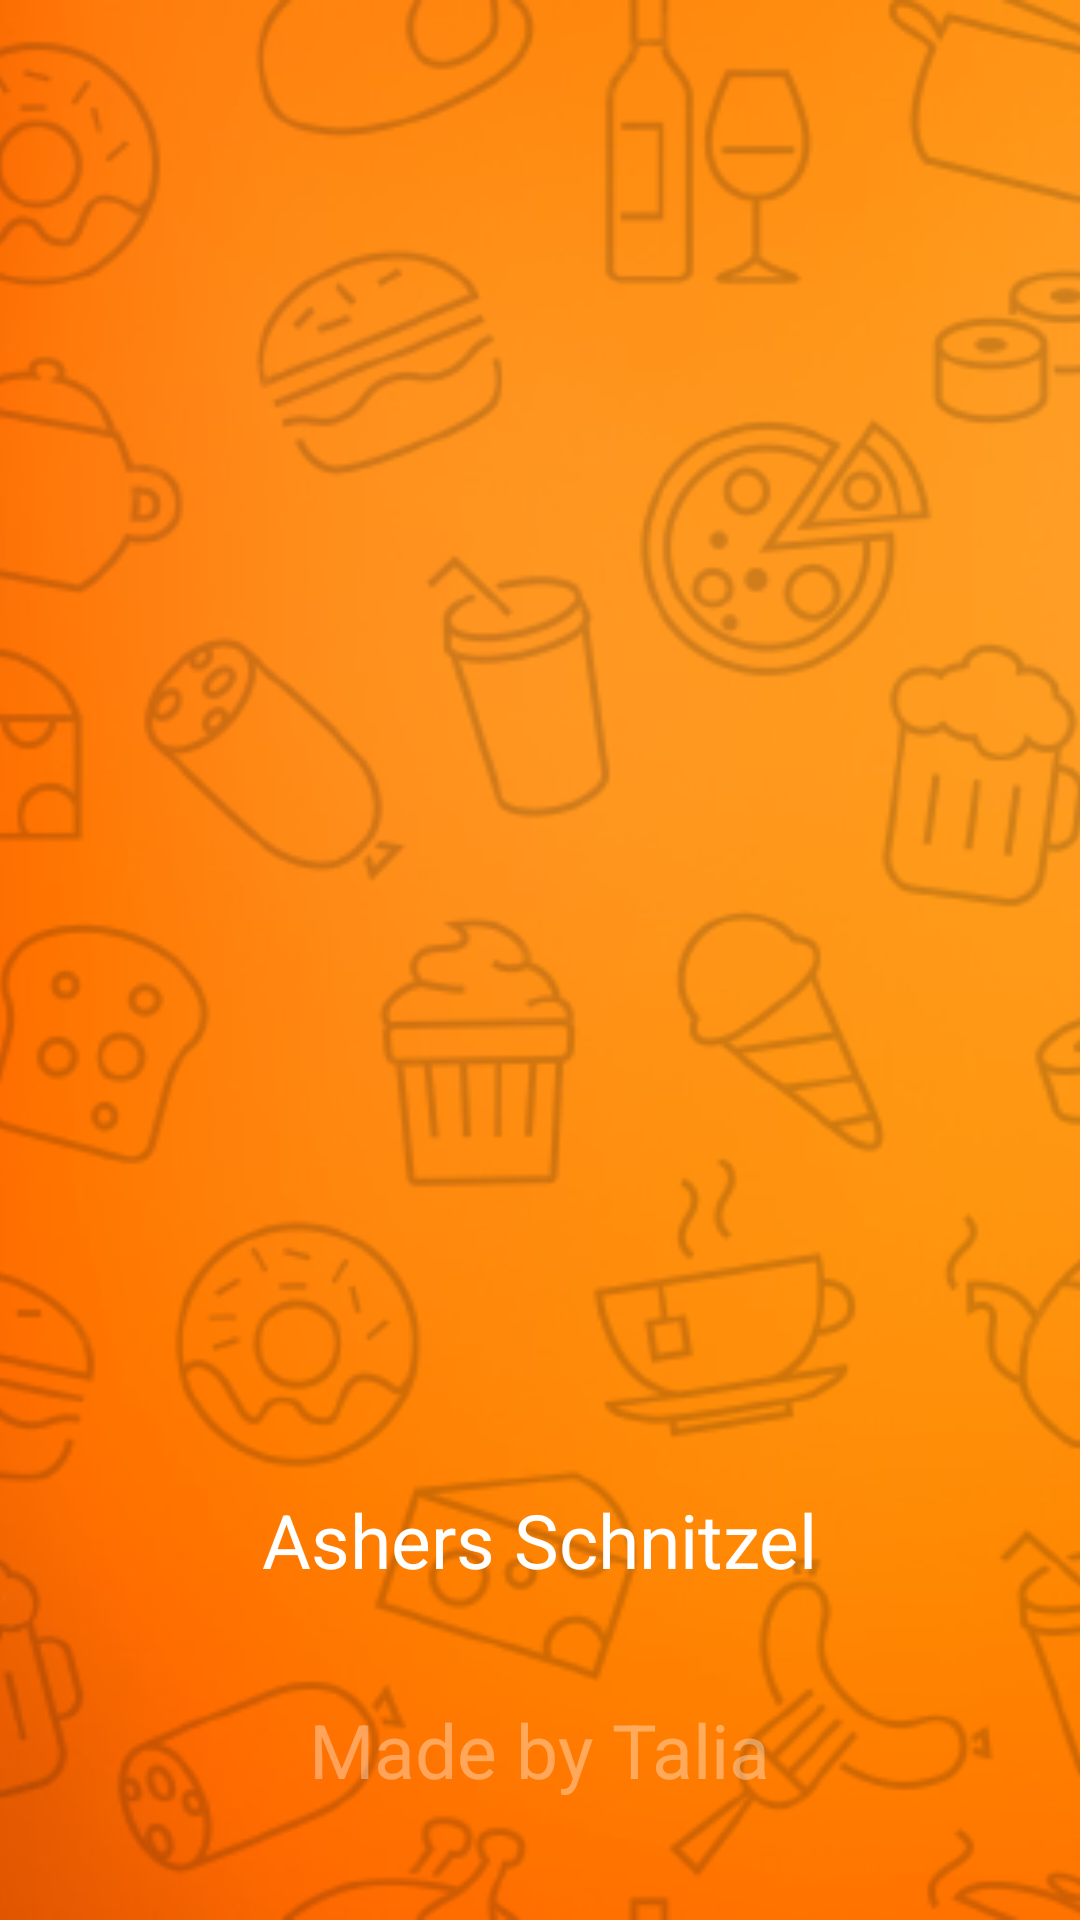

Write the Android layout XML for this screen, with the resource values it uses.
<!-- AndroidManifest.xml: application theme Theme.MyApplication -->
<!-- res/layout/activity_splash.xml -->
<?xml version="1.0" encoding="utf-8"?>
<RelativeLayout xmlns:android="http://schemas.android.com/apk/res/android"
    xmlns:app="http://schemas.android.com/apk/res-auto"
    xmlns:tools="http://schemas.android.com/tools"
    android:layout_width="match_parent"
    android:layout_height="match_parent"
    android:layoutDirection="ltr"
    android:background="@drawable/orange"
    tools:context=".splash">



    <ImageView
        android:id="@+id/bg"
        android:layout_width="match_parent"
        android:layout_height="match_parent"
        android:alpha="0.1"
        android:scaleType="centerCrop"
        android:src="@mipmap/removebgpat" />
    <ImageView
        android:id="@+id/bg2"
        android:layout_width="match_parent"
        android:layout_height="match_parent"
        android:alpha="0.1"
        android:scaleType="centerCrop"
        android:src="@mipmap/removebgpat" />

    <TextView
        android:layout_width="wrap_content"
        android:layout_height="wrap_content"
        android:layout_alignParentBottom="true"
        android:layout_centerHorizontal="true"
        android:layout_marginBottom="110dp"
        android:text="Ashers Schnitzel"
        android:textColor="@color/white"
        android:textSize="25dp" />



    <TextView
        android:layout_width="wrap_content"
        android:layout_height="wrap_content"
        android:text="Made by Talia"
        android:textColor="#5BFFFFFF"
        android:textSize="25dp"
        android:layout_alignParentBottom="true"
        android:layout_centerHorizontal="true"
        android:layout_marginBottom="40dp"/>
</RelativeLayout>
<!-- resources referenced by this layout -->
<resources>
  <!-- drawable orange: jpg bitmap (drawable, 14881 bytes) -->
  <!-- mipmap removebgpat: png bitmap (mipmap-hdpi, 168732 bytes) -->
  <style name="Theme.MyApplication" parent="Theme.MaterialComponents.DayNight.DarkActionBar">
          
          <item name="colorPrimary">#A3571D</item>
          <item name="colorPrimaryVariant">#653109</item>
          <item name="colorOnPrimary">@color/white</item>
          
          <item name="colorSecondary">@color/teal_200</item>
          <item name="colorSecondaryVariant">@color/teal_700</item>
          <item name="colorOnSecondary">@color/black</item>
          
          <item name="android:statusBarColor" tools:targetApi="l">?attr/colorPrimaryVariant</item>
          
  
          <item name="android:windowContentTransitions">true</item>
  
      </style>
  <!-- not gathered from this repository: default colours our renderer supplied (Android Studio template values) -->
  <color name="teal_200">#FF03DAC5</color>
  <color name="teal_700">#FF018786</color>
  <color name="black">#FF000000</color>
  <color name="white">#FFFFFFFF</color>
</resources>
